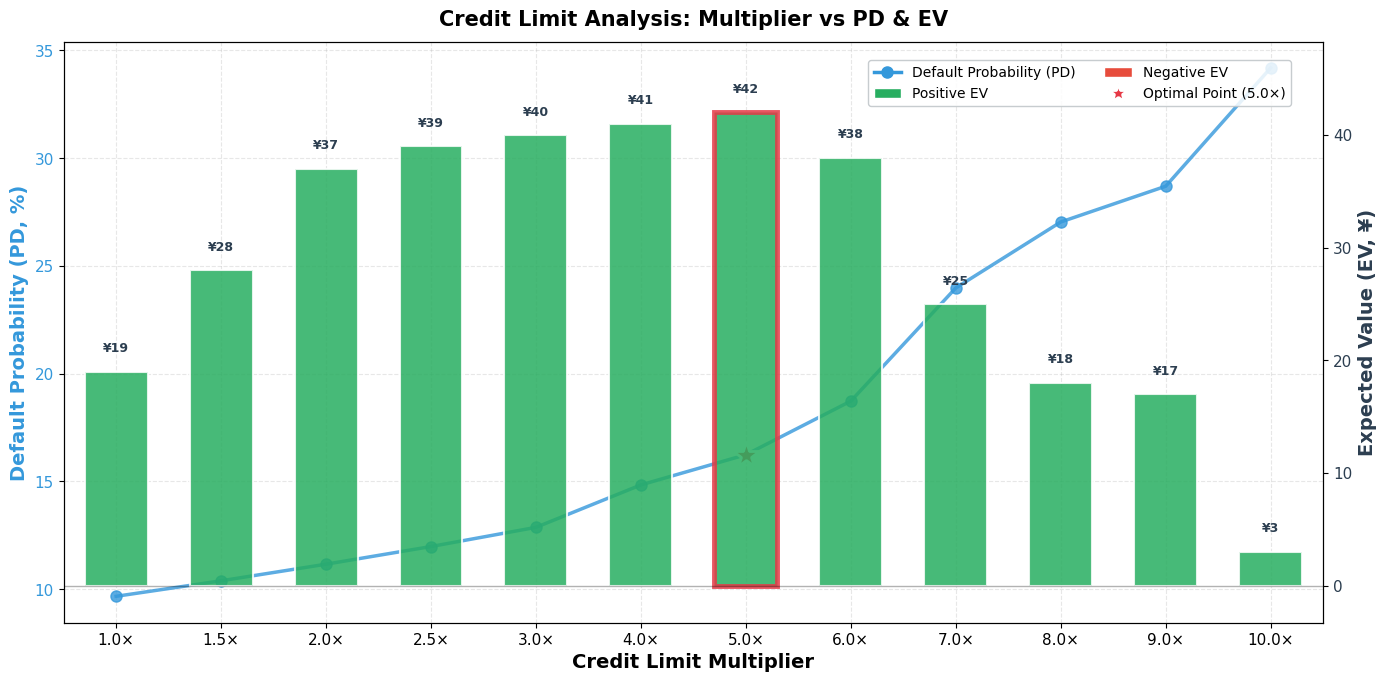

Recreate this plot in Python.
#!/usr/bin/env python
# -*- coding: utf-8 -*-
"""
EV双Y轴图表绘制脚本 - 用户2数据
X轴=额度倍数，左Y轴=PD违约概率，右Y轴=EV期望值
设计参考: Nature / Science 期刊配色
"""

import os
import numpy as np
import matplotlib.pyplot as plt
from matplotlib import rcParams

# 设置绘图风格
rcParams['font.family'] = 'serif'
rcParams['font.serif'] = ['Times New Roman']
rcParams['font.size'] = 11
rcParams['figure.dpi'] = 300
rcParams['savefig.dpi'] = 300

# 用户2的数据
data = [
    {'mult': 1.0, 'pd': 9.67, 'ev': 19},
    {'mult': 1.5, 'pd': 10.39, 'ev': 28},
    {'mult': 2.0, 'pd': 11.16, 'ev': 37},
    {'mult': 2.5, 'pd': 11.98, 'ev': 39},
    {'mult': 3.0, 'pd': 12.87, 'ev': 40},
    {'mult': 4.0, 'pd': 14.84, 'ev': 41},
    {'mult': 5.0, 'pd': 16.24, 'ev': 42},
    {'mult': 6.0, 'pd': 18.73, 'ev': 38},
    {'mult': 7.0, 'pd': 23.98, 'ev': 25},
    {'mult': 8.0, 'pd': 27.04, 'ev': 18},
    {'mult': 9.0, 'pd': 28.70, 'ev': 17},
    {'mult': 10.0, 'pd': 34.19, 'ev': 3},
]

# 提取数据
mult_vals = np.array([d['mult'] for d in data])
pd_vals = np.array([d['pd'] for d in data])
ev_vals = np.array([d['ev'] for d in data])

# 找到最优点
optimal_idx = np.argmax(ev_vals)

# 使用索引位置而不是实际倍数值，确保间距均匀
x_positions = np.arange(len(data))

# ========== 创建图表 ==========
fig, ax1 = plt.subplots(figsize=(14, 7))

# ========== 左Y轴：PD (折线图) ==========
color_pd = '#3498db'  # 蓝色
ax1.set_xlabel('Credit Limit Multiplier', fontweight='bold', fontsize=14)
ax1.set_ylabel('Default Probability (PD, %)', fontweight='bold', fontsize=14, color=color_pd)
line_pd = ax1.plot(x_positions, pd_vals, color=color_pd, linewidth=2.5, 
                   marker='o', markersize=8, label='PD', alpha=0.8)
ax1.tick_params(axis='y', labelcolor=color_pd, labelsize=11)
ax1.tick_params(axis='x', labelsize=11)
ax1.grid(True, alpha=0.3, linestyle='--', linewidth=0.8)

# ========== 右Y轴：EV (柱状图) ==========
ax2 = ax1.twinx()
color_ev_pos = '#27ae60'  # 绿色（正值）
color_ev_neg = '#e74c3c'  # 红色（负值）

ax2.set_ylabel('Expected Value (EV, ¥)', fontweight='bold', fontsize=14, color='#2c3e50')

# 根据EV正负使用不同颜色
colors = [color_ev_pos if ev >= 0 else color_ev_neg for ev in ev_vals]
bars = ax2.bar(x_positions, ev_vals, width=0.6, color=colors, alpha=0.85, 
               edgecolor='white', linewidth=1.5, label='EV')

# 在柱子上方标注数值（调整位置避免超出范围）
for i, ev in enumerate(ev_vals):
    if ev >= 0:
        y_offset = 1.5
        va = 'bottom'
    else:
        y_offset = -1.5
        va = 'top'
    ax2.text(x_positions[i], ev + y_offset, f'¥{ev}', ha='center', va=va,
            fontsize=9, fontweight='bold', color='#2c3e50')

ax2.tick_params(axis='y', labelcolor='#2c3e50', labelsize=11)
ax2.axhline(y=0, color='black', linestyle='-', linewidth=1, alpha=0.3)

# 设置Y轴范围，确保标注不超出
ev_min_val, ev_max_val = ev_vals.min(), ev_vals.max()
y_margin = max(abs(ev_min_val), abs(ev_max_val)) * 0.15
ax2.set_ylim(ev_min_val - y_margin, ev_max_val + y_margin)

# ========== 标注最优点 ==========
# 在PD线上标注最优点
ax1.plot(x_positions[optimal_idx], pd_vals[optimal_idx], marker='*', 
        markersize=20, color='#e63946', markeredgecolor='white', 
        markeredgewidth=2, zorder=10)

# 在EV柱上标注最优点（红色边框）
bars[optimal_idx].set_edgecolor('#e63946')
bars[optimal_idx].set_linewidth(3.5)

# ========== X轴设置 ==========
ax1.set_xticks(x_positions)
ax1.set_xticklabels([f'{m:.1f}×' for m in mult_vals], fontsize=11)
ax1.set_xlim(-0.5, len(data) - 0.5)

# ========== 标题 ==========
fig.suptitle('Credit Limit Analysis: Multiplier vs PD & EV',
            fontweight='bold', fontsize=15, y=0.97)

# ========== 图例 ==========
# 添加自定义图例项
from matplotlib.patches import Patch
legend_elements = [
    plt.Line2D([0], [0], color=color_pd, linewidth=2.5, marker='o', 
               markersize=8, label='Default Probability (PD)'),
    Patch(facecolor=color_ev_pos, edgecolor='white', label='Positive EV'),
    Patch(facecolor=color_ev_neg, edgecolor='white', label='Negative EV'),
    plt.Line2D([0], [0], marker='*', color='w', markerfacecolor='#e63946',
               markersize=15, markeredgecolor='white', markeredgewidth=2,
               label=f'Optimal Point ({mult_vals[optimal_idx]:.1f}×)')
]

# 将图例放在右上角偏左，增加透明度避免遮挡
ax1.legend(handles=legend_elements, loc='upper right', fontsize=10, 
          framealpha=0.85, edgecolor='#bdc3c7', ncol=2, 
          bbox_to_anchor=(0.98, 0.98))

plt.tight_layout()

# 保存
os.makedirs('visualization/outputs', exist_ok=True)
output_path = 'visualization/outputs/ev_user2.png'
plt.savefig(output_path, dpi=300, bbox_inches='tight', facecolor='white')
print(f'✓ 已保存用户2双Y轴图表: {output_path}')
print(f'  - X轴: 倍数 (1.0× - 10.0×)')
print(f'  - 左Y轴: PD违约概率 (蓝色折线)')
print(f'  - 右Y轴: EV期望值 (绿/红柱状图)')
print(f'  - 最优点: {mult_vals[optimal_idx]:.1f}× @ PD {pd_vals[optimal_idx]:.2f}%, EV=¥{ev_vals[optimal_idx]}')
plt.close()
